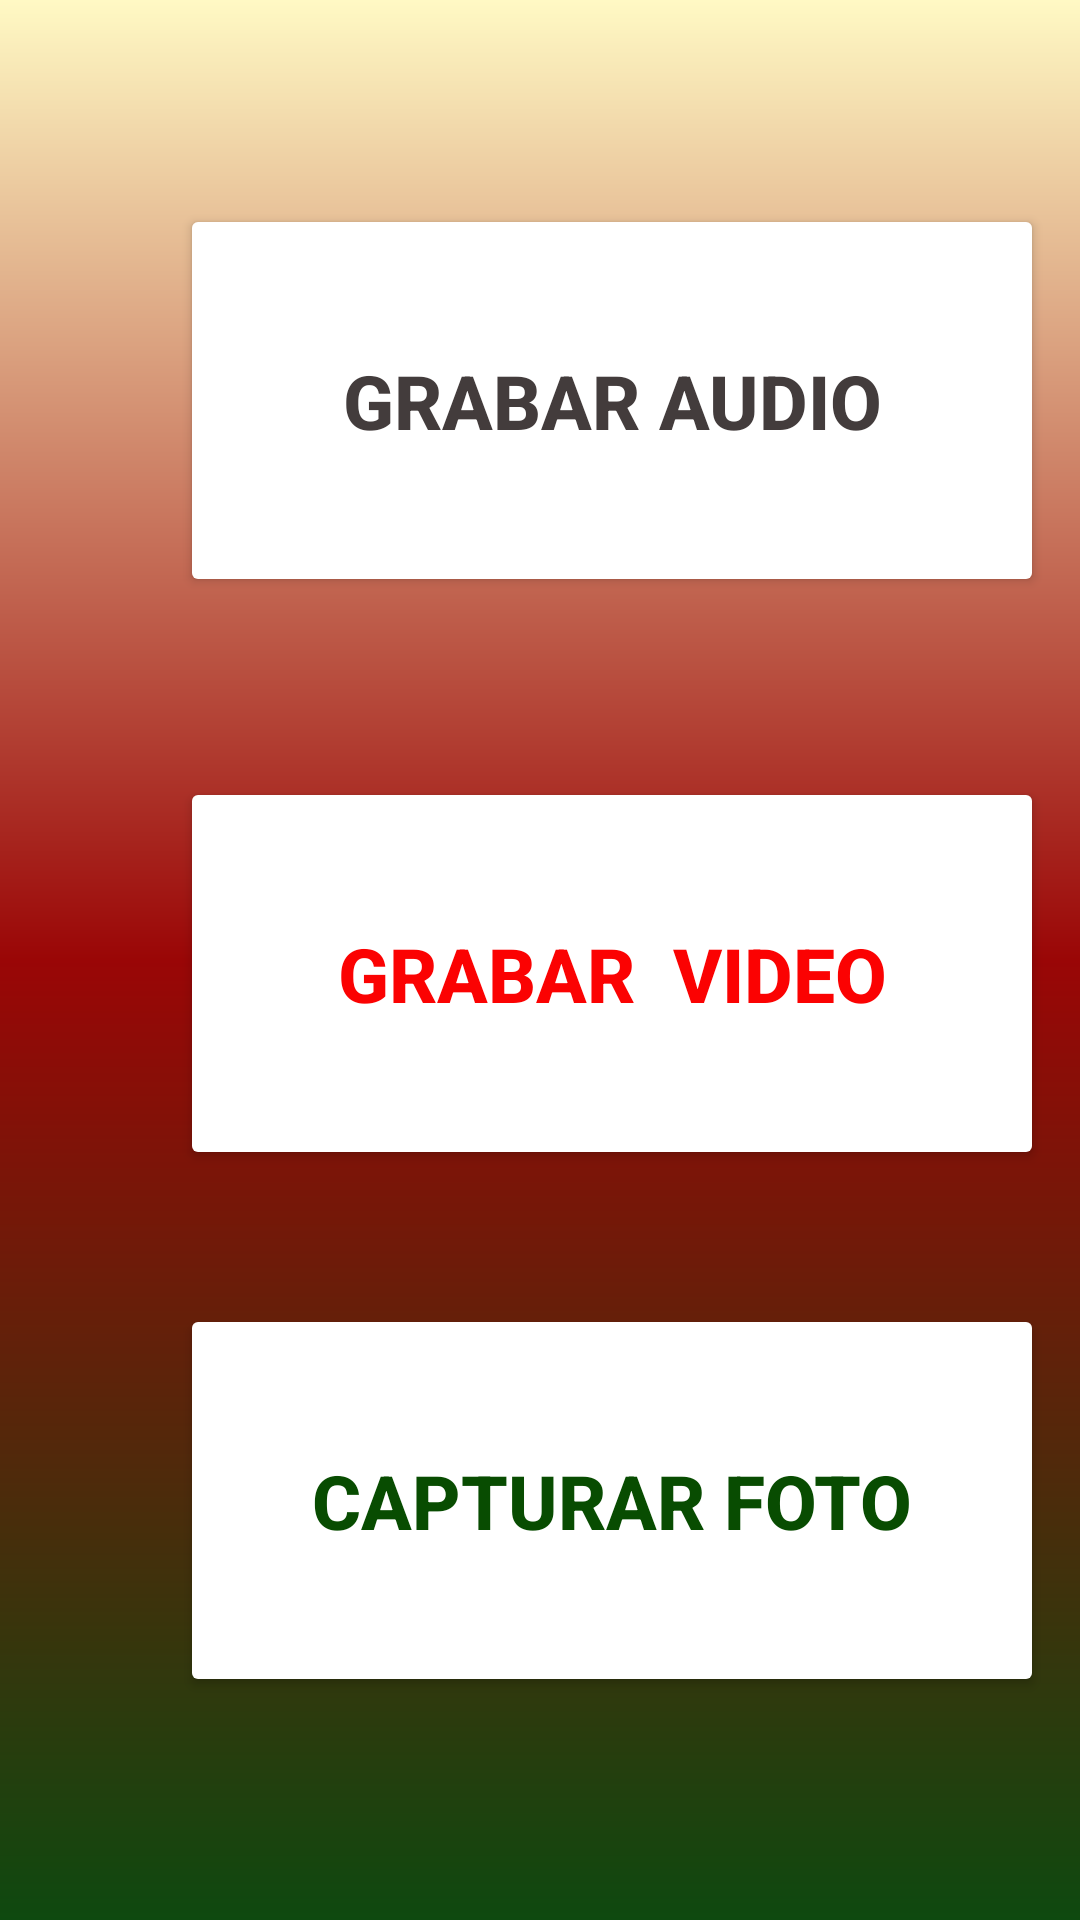

Write the Android layout XML for this screen, with the resource values it uses.
<!-- AndroidManifest.xml: application theme Theme.Tsafiapp -->
<!-- res/layout/activity_opciones_grabacion.xml -->
<?xml version="1.0" encoding="utf-8"?>
<androidx.constraintlayout.widget.ConstraintLayout xmlns:android="http://schemas.android.com/apk/res/android"
    xmlns:app="http://schemas.android.com/apk/res-auto"
    xmlns:tools="http://schemas.android.com/tools"
    android:layout_width="match_parent"
    android:layout_height="match_parent"
    tools:context=".grabaciones.opcionesGrabacion"
    android:background="@drawable/bg_color">

    <Button
        android:id="@+id/btnGrabandoAudio"
        android:layout_width="288dp"
        android:layout_height="131dp"
        android:layout_marginStart="60dp"
        android:layout_marginTop="68dp"
        android:backgroundTint="@color/white"
        android:text="Grabar audio"
        android:textColor="#433C3C"
        android:textSize="25dp"
        android:textStyle="bold"
        app:cornerRadius="15dp"
        app:layout_constraintStart_toStartOf="parent"
        app:layout_constraintTop_toTopOf="parent">

    </Button>

    <Button
        android:id="@+id/btnGrabandoVideo"
        android:layout_width="288dp"
        android:layout_height="131dp"
        android:layout_marginStart="60dp"
        android:layout_marginTop="60dp"
        android:text="Grabar  video"
        app:cornerRadius="15dp"
        app:layout_constraintStart_toStartOf="parent"
        android:textSize="25dp"
        android:textColor="#FB0202"
        android:textStyle="bold"
        android:backgroundTint="@color/white"
        app:layout_constraintTop_toBottomOf="@+id/btnGrabandoAudio" />

    <Button
        android:id="@+id/btnCapturarFoto"
        android:layout_width="288dp"
        android:layout_height="131dp"
        android:layout_marginStart="60dp"
        android:backgroundTint="@color/white"
        android:text="Capturar foto"
        android:textColor="#084C01"
        android:textSize="25dp"
        android:textStyle="bold"
        app:cornerRadius="15dp"
        app:layout_constraintBottom_toBottomOf="parent"
        app:layout_constraintStart_toStartOf="parent"
        app:layout_constraintTop_toBottomOf="@+id/btnGrabandoVideo"
        app:layout_constraintVertical_bias="0.375" />
</androidx.constraintlayout.widget.ConstraintLayout>
<!-- resources referenced by this layout -->
<resources>
  <color name="white">#FFFFFFFF</color>
  <!-- drawable bg_color (drawable) -->
  <?xml version="1.0" encoding="utf-8"?>
  
  <shape xmlns:android="http://schemas.android.com/apk/res/android">
  
      <gradient
  
          android:angle="90"
          android:startColor="#0E490F"
          android:centerColor="#9A0606"
          android:endColor="#FFF9C4"
  
          />
  </shape>
  <style name="Theme.Tsafiapp" parent="Theme.AppCompat.Light.NoActionBar">
          
          <item name="colorPrimary">@color/purple_500</item>
          <item name="colorPrimaryVariant">@color/purple_700</item>
          <item name="colorOnPrimary">@color/white</item>
          
          <item name="colorSecondary">@color/teal_200</item>
          <item name="colorSecondaryVariant">@color/teal_700</item>
          <item name="colorOnSecondary">@color/black</item>
          
          <item name="android:statusBarColor" tools:targetApi="l">?attr/colorPrimaryVariant</item>
          
      </style>
  <color name="purple_500">#FF6200EE</color>
  <color name="purple_700">#FF3700B3</color>
  <color name="teal_200">#FF03DAC5</color>
  <color name="teal_700">#FF018786</color>
  <color name="black">#FF000000</color>
</resources>
